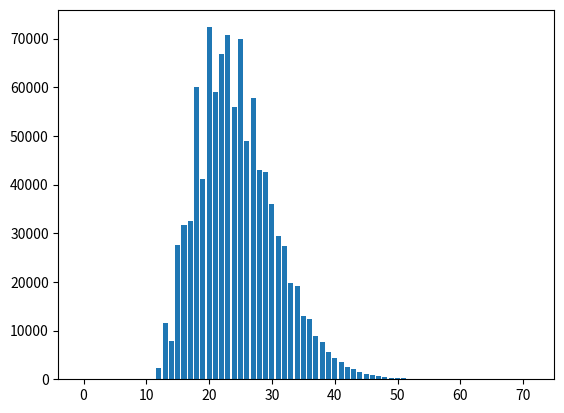

This chart was generated by the following Python code:
import random
import heapq
import time
import matplotlib.pyplot as plt

outer_repeat = 10  # 外层循环次数(防假死)
repeat = 100000  # 内层循环次数
num = 1  # 玉米个数
basic_time = 3950  # 基准时间 cs
hurts = [0 for _ in range(num*60)]
pertube = basic_time // 15  # 扰动范围, 经验值

print("Sim Start")
st = time.time()

for k in range(outer_repeat):
    for _ in range(repeat):
        ht = 0
        itv = []  # 存储攻击出手时机的最小堆
        for _ in range(num):
            # 初次攻击分布
            rand_result = random.randint(0,299) - random.randint(0,14)
            while rand_result < 0:
                rand_result = random.randint(0,299) - random.randint(0,14)
            # 一次出手对应一次伤害, 最早出手为 2+28=30
            heapq.heappush(itv, rand_result + 30)
        
        pertube_time = basic_time + random.randint(-pertube,pertube)  # 用均匀扰动近似正态扰动
        total_time = pertube_time
        butter_until = -1  # 黄油结束时机
        curr = heapq.heappop(itv)  # 当前命中时机
        
        while curr < total_time:
            if random.random() < 0.25:
                ht += 2
                if curr >= butter_until:
                    total_time += 400
                else:
                    total_time += 400 + curr - butter_until
                butter_until = curr + 400
            else:
                ht += 1
            curr = heapq.heappushpop(itv, curr + random.randint(286,300))

        while curr == total_time:  # 找到所有死亡同时出手
            if random.random() < 0.25:
                ht += 2
            else:
                ht += 1
            if itv:
                curr = heapq.heappop(itv)
            else:
                break

        while ht >= len(hurts):
            hurts.extend([0 for _ in range(60)])
        hurts[ht] += 1

    print(f"{(k+1) / outer_repeat:.0%}")

fin_hurts = hurts[:next( (i+1 for i in range(len(hurts)-1,-1,-1) if hurts[i]!=0 ) )]
x = list(range(len(fin_hurts)))

print(f"time cost: {time.time() - st:.2f} s")
print(f"Repeat = {outer_repeat * repeat} times")
print(f"result = {fin_hurts}")

plt.bar(x,fin_hurts)
plt.show()
